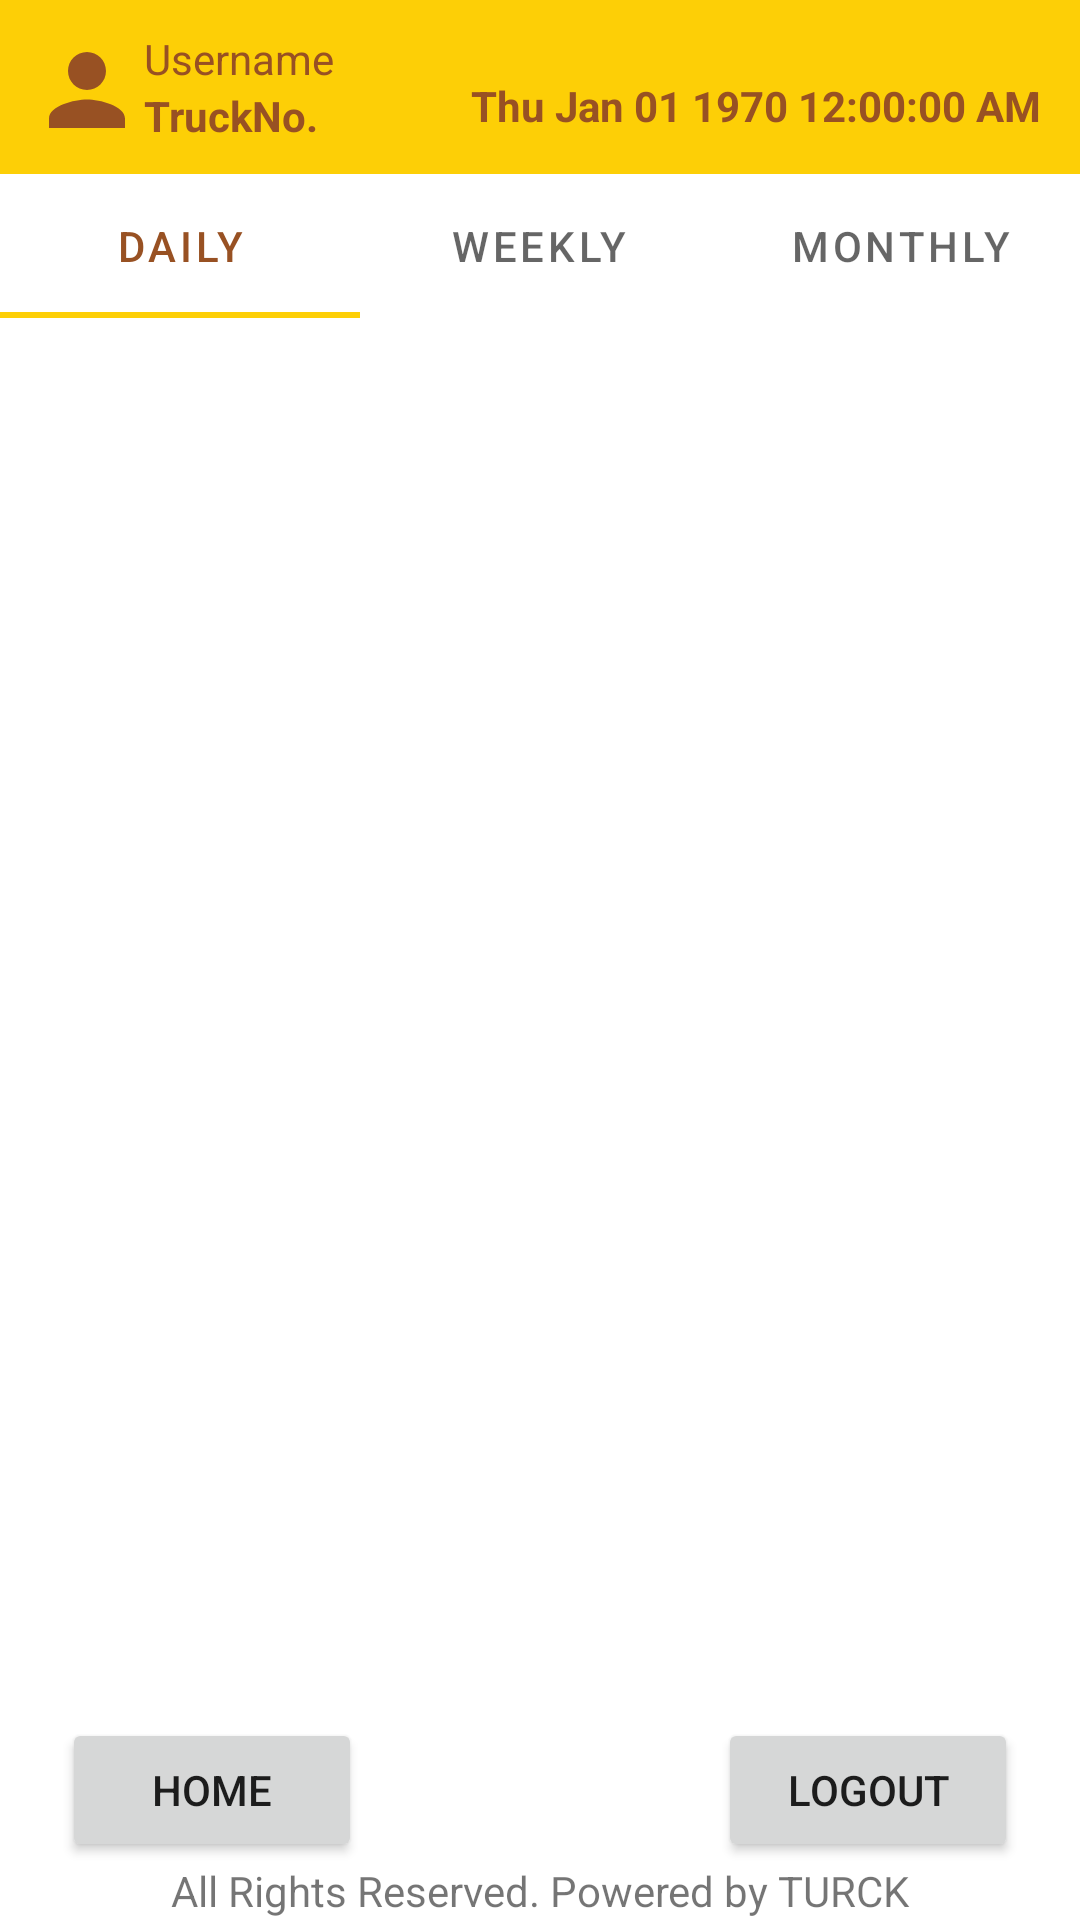

Write the Android layout XML for this screen, with the resource values it uses.
<!-- AndroidManifest.xml: application theme Theme.BreweryKegTrackAndTrace -->
<!-- res/layout/activity_dashboard_transaction.xml -->
<?xml version="1.0" encoding="utf-8"?>
<androidx.constraintlayout.widget.ConstraintLayout xmlns:android="http://schemas.android.com/apk/res/android"
    xmlns:app="http://schemas.android.com/apk/res-auto"
    xmlns:tools="http://schemas.android.com/tools"
    android:layout_width="match_parent"
    android:layout_height="match_parent"
    tools:context=".DashboardTransaction">
    <include
        android:id="@+id/include"
        layout="@layout/footer" />

    <include
        android:id="@+id/include"
        layout="@layout/toolbar" />

    <com.google.android.material.tabs.TabLayout
        android:id="@+id/dashboard_tabLayout"
        android:layout_width="match_parent"
        android:layout_height="wrap_content"
        app:tabSelectedTextColor="@color/purple_700"
        app:layout_constraintBottom_toBottomOf="parent"
        app:layout_constraintEnd_toEndOf="parent"
        app:layout_constraintHorizontal_bias="0.0"
        app:layout_constraintStart_toStartOf="parent"
        app:layout_constraintTop_toTopOf="parent"
        app:layout_constraintVertical_bias="0.098">

        <com.google.android.material.tabs.TabItem
            android:id="@+id/daily_tab"
            android:layout_width="wrap_content"
            android:layout_height="wrap_content"
            android:text="Daily" />

        <com.google.android.material.tabs.TabItem
            android:id="@+id/weekly_tab"
            android:layout_width="wrap_content"
            android:layout_height="wrap_content"
            android:text="Weekly" />


        <com.google.android.material.tabs.TabItem
            android:id="@+id/monthly_tab"
            android:layout_width="wrap_content"
            android:layout_height="wrap_content"
            android:text="Monthly" />

    </com.google.android.material.tabs.TabLayout>

    <androidx.viewpager.widget.ViewPager
        android:id="@+id/VP_dashboard"
        android:layout_width="match_parent"
        android:layout_height="0dp"
        android:layout_marginBottom="16dp"
        app:layout_constraintBottom_toBottomOf="parent"
        app:layout_constraintEnd_toEndOf="parent"
        app:layout_constraintHeight_percent="0.7"
        app:layout_constraintHorizontal_bias="0.0"
        app:layout_constraintStart_toStartOf="parent"
        app:layout_constraintTop_toBottomOf="@+id/dashboard_tabLayout"
        app:layout_constraintVertical_bias="0.0" />

</androidx.constraintlayout.widget.ConstraintLayout>
<!-- res/layout/footer.xml (included above) -->
<?xml version="1.0" encoding="utf-8"?>
<androidx.constraintlayout.widget.ConstraintLayout xmlns:android="http://schemas.android.com/apk/res/android"
    xmlns:app="http://schemas.android.com/apk/res-auto"
    android:layout_width="match_parent"
    android:layout_height="wrap_content"
    android:layout_gravity="bottom"
    android:foregroundGravity="bottom"
    app:layout_constraintBottom_toBottomOf="parent">

    <TextView
        android:id="@+id/textView2"
        android:layout_width="wrap_content"
        android:layout_height="wrap_content"
        android:text="All Rights Reserved. Powered by TURCK"
        app:layout_constraintBottom_toBottomOf="parent"
        app:layout_constraintEnd_toEndOf="parent"
        app:layout_constraintStart_toStartOf="parent"
        app:layout_constraintTop_toTopOf="parent"
        app:layout_constraintVertical_bias="0.992" />

    <Button
        android:id="@+id/home_footer"
        android:layout_width="wrap_content"
        android:layout_height="wrap_content"
        android:width="100dp"
        android:text="Home"
        app:layout_constraintBottom_toTopOf="@+id/textView2"
        app:layout_constraintEnd_toEndOf="parent"
        app:layout_constraintHorizontal_bias="0.08"
        app:layout_constraintStart_toStartOf="parent"
        app:layout_constraintTop_toTopOf="parent"
        app:layout_constraintVertical_bias="1.0" />

    <Button
        android:id="@+id/LogoutBtn"
        android:layout_width="wrap_content"
        android:layout_height="wrap_content"
        android:width="100dp"
        android:text="Logout"
        app:layout_constraintBottom_toTopOf="@+id/textView2"
        app:layout_constraintEnd_toEndOf="parent"
        app:layout_constraintHorizontal_bias="0.92"
        app:layout_constraintStart_toStartOf="parent"
        app:layout_constraintTop_toTopOf="parent"
        app:layout_constraintVertical_bias="1.0" />
</androidx.constraintlayout.widget.ConstraintLayout>
<!-- res/layout/toolbar.xml (included above) -->
<?xml version="1.0" encoding="utf-8"?>
<RelativeLayout xmlns:android="http://schemas.android.com/apk/res/android"
    xmlns:app="http://schemas.android.com/apk/res-auto"
    xmlns:tools="http://schemas.android.com/tools"
    android:layout_width="match_parent"
    android:layout_height="wrap_content"
    android:background="@color/purple_500">

    <androidx.constraintlayout.widget.ConstraintLayout
        android:layout_width="match_parent"
        android:layout_height="wrap_content"
        android:padding="10dp">

        <ImageView
            android:id="@+id/imageView2"
            android:layout_width="38dp"
            android:layout_height="40dp"
            android:src="@drawable/ic_baseline_person_24"
            app:layout_constraintStart_toStartOf="parent"
            app:layout_constraintTop_toTopOf="parent" />

        <TextView
            android:id="@+id/action_bar"
            android:layout_width="wrap_content"
            android:layout_height="wrap_content"
            android:text="TruckNo."
            android:textStyle="bold"
            android:textColor="@color/purple_700"
            app:layout_constraintStart_toEndOf="@+id/imageView2"
            app:layout_constraintTop_toBottomOf="@+id/usernameActionbar" />

        <TextView
            android:id="@+id/usernameActionbar"
            android:layout_width="wrap_content"
            android:layout_height="wrap_content"
            android:text="Username"
            android:textColor="@color/purple_700"
            app:layout_constraintStart_toEndOf="@+id/imageView2"
            app:layout_constraintTop_toTopOf="parent" />

        <android.widget.TextClock
            android:id="@+id/digitalClock"
            android:layout_width="wrap_content"
            android:layout_height="wrap_content"

            android:layout_alignParentEnd="true"
            android:format12Hour="EE MMM dd yyyy hh:mm:ss aaa"
            android:format24Hour="EE MMM dd yyyy k:mm:ss"
            android:textColor="@color/purple_700"
            android:textStyle="bold"
            app:layout_constraintBottom_toBottomOf="parent"
            app:layout_constraintEnd_toEndOf="parent"
            app:layout_constraintHorizontal_bias="0.943"
            app:layout_constraintStart_toEndOf="@+id/action_bar"
            app:layout_constraintTop_toTopOf="parent"
            app:layout_constraintVertical_bias="0.75" />

    </androidx.constraintlayout.widget.ConstraintLayout>
</RelativeLayout>
<!-- resources referenced by this layout -->
<resources>
  <color name="purple_500">#FFFDCF06</color>
  <color name="purple_700">#FF985123</color>
  <!-- drawable ic_baseline_person_24 (drawable) -->
  <vector android:height="24dp" android:tint="@color/purple_700"
      android:viewportHeight="24" android:viewportWidth="24"
      android:width="24dp" xmlns:android="http://schemas.android.com/apk/res/android">
      <path android:fillColor="@color/purple_700" android:pathData="M12,12c2.21,0 4,-1.79 4,-4s-1.79,-4 -4,-4 -4,1.79 -4,4 1.79,4 4,4zM12,14c-2.67,0 -8,1.34 -8,4v2h16v-2c0,-2.66 -5.33,-4 -8,-4z"/>
  </vector>
  <style name="Theme.BreweryKegTrackAndTrace" parent="Theme.MaterialComponents.DayNight.NoActionBar">
          
          <item name="colorPrimary">@color/purple_500</item>
          <item name="colorPrimaryVariant">@color/purple_700</item>
          <item name="colorOnPrimary">@color/purple_700</item>
          
          <item name="colorSecondary">@color/purple_500</item>
          <item name="colorSecondaryVariant">@color/purple_700</item>
          <item name="colorOnSecondary">@color/purple_700</item>
          
          <item name="android:statusBarColor" tools:targetApi="l">?attr/colorPrimaryVariant</item>
          
      </style>'
</resources>
